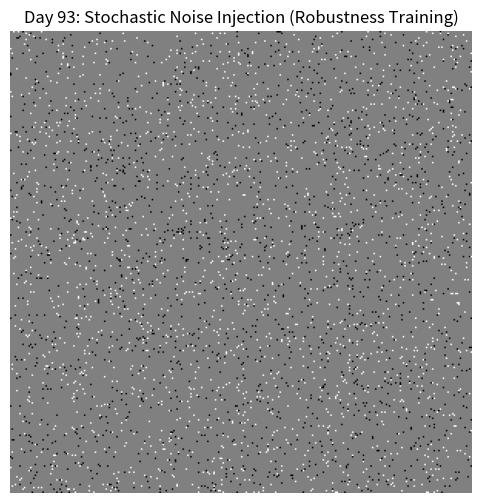

Source code (Python):
import numpy as np
import matplotlib.pyplot as plt

image = np.full((300, 300), 128, dtype=np.uint8)

probability_map = np.random.rand(300, 300)

image[probability_map < 0.02] = 0    # Pepper noise
image[probability_map > 0.98] = 255  # Salt noise

plt.figure(figsize=(6, 6))
plt.imshow(image, cmap='gray')
plt.title("Day 93: Stochastic Noise Injection (Robustness Training)")
plt.axis('off')
plt.show()
